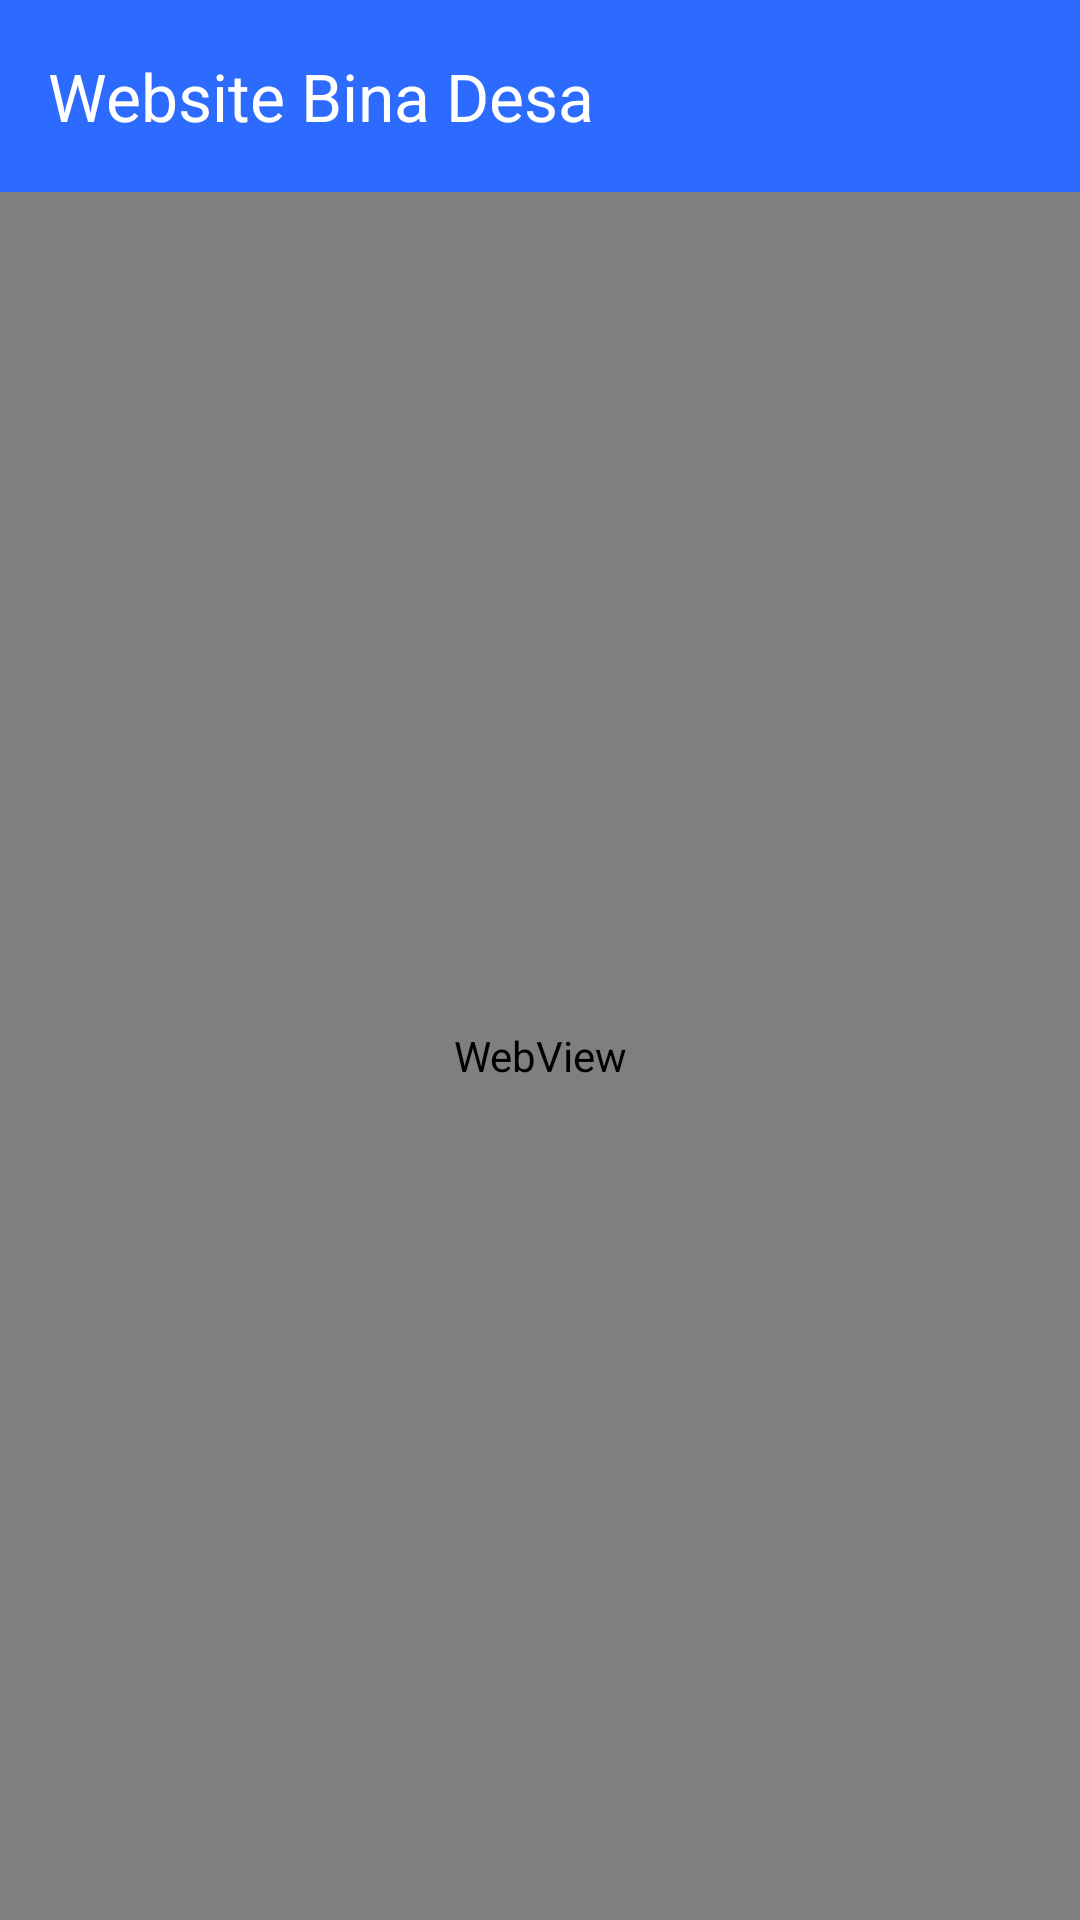

Reconstruct the res/layout file that produces this screen, plus the resources it refers to.
<!-- AndroidManifest.xml: application theme Theme.Nopiswirl -->
<!-- res/layout/activity_web_view.xml -->
<?xml version="1.0" encoding="utf-8"?>
<LinearLayout
    xmlns:android="http://schemas.android.com/apk/res/android"
    xmlns:app="http://schemas.android.com/apk/res-auto"
    android:layout_width="match_parent"
    android:layout_height="match_parent"
    android:orientation="vertical">

    <com.google.android.material.appbar.MaterialToolbar
        android:id="@+id/toolbar"
        android:layout_width="match_parent"
        android:layout_height="wrap_content"
        android:background="#2D6BFF"
        app:title="Website Bina Desa"
        app:titleTextColor="@color/white"/>

    <WebView
        android:id="@+id/webView"
        android:layout_width="match_parent"
        android:layout_height="match_parent"/>

</LinearLayout>
<!-- resources referenced by this layout -->
<resources>
  <color name="white">#FFFFFF</color>
  <style name="Theme.Nopiswirl" parent="Base.Theme.Nopiswirl" />
  <style name="Base.Theme.Nopiswirl" parent="Theme.Material3.DayNight.NoActionBar">
          
          
      </style>
</resources>
